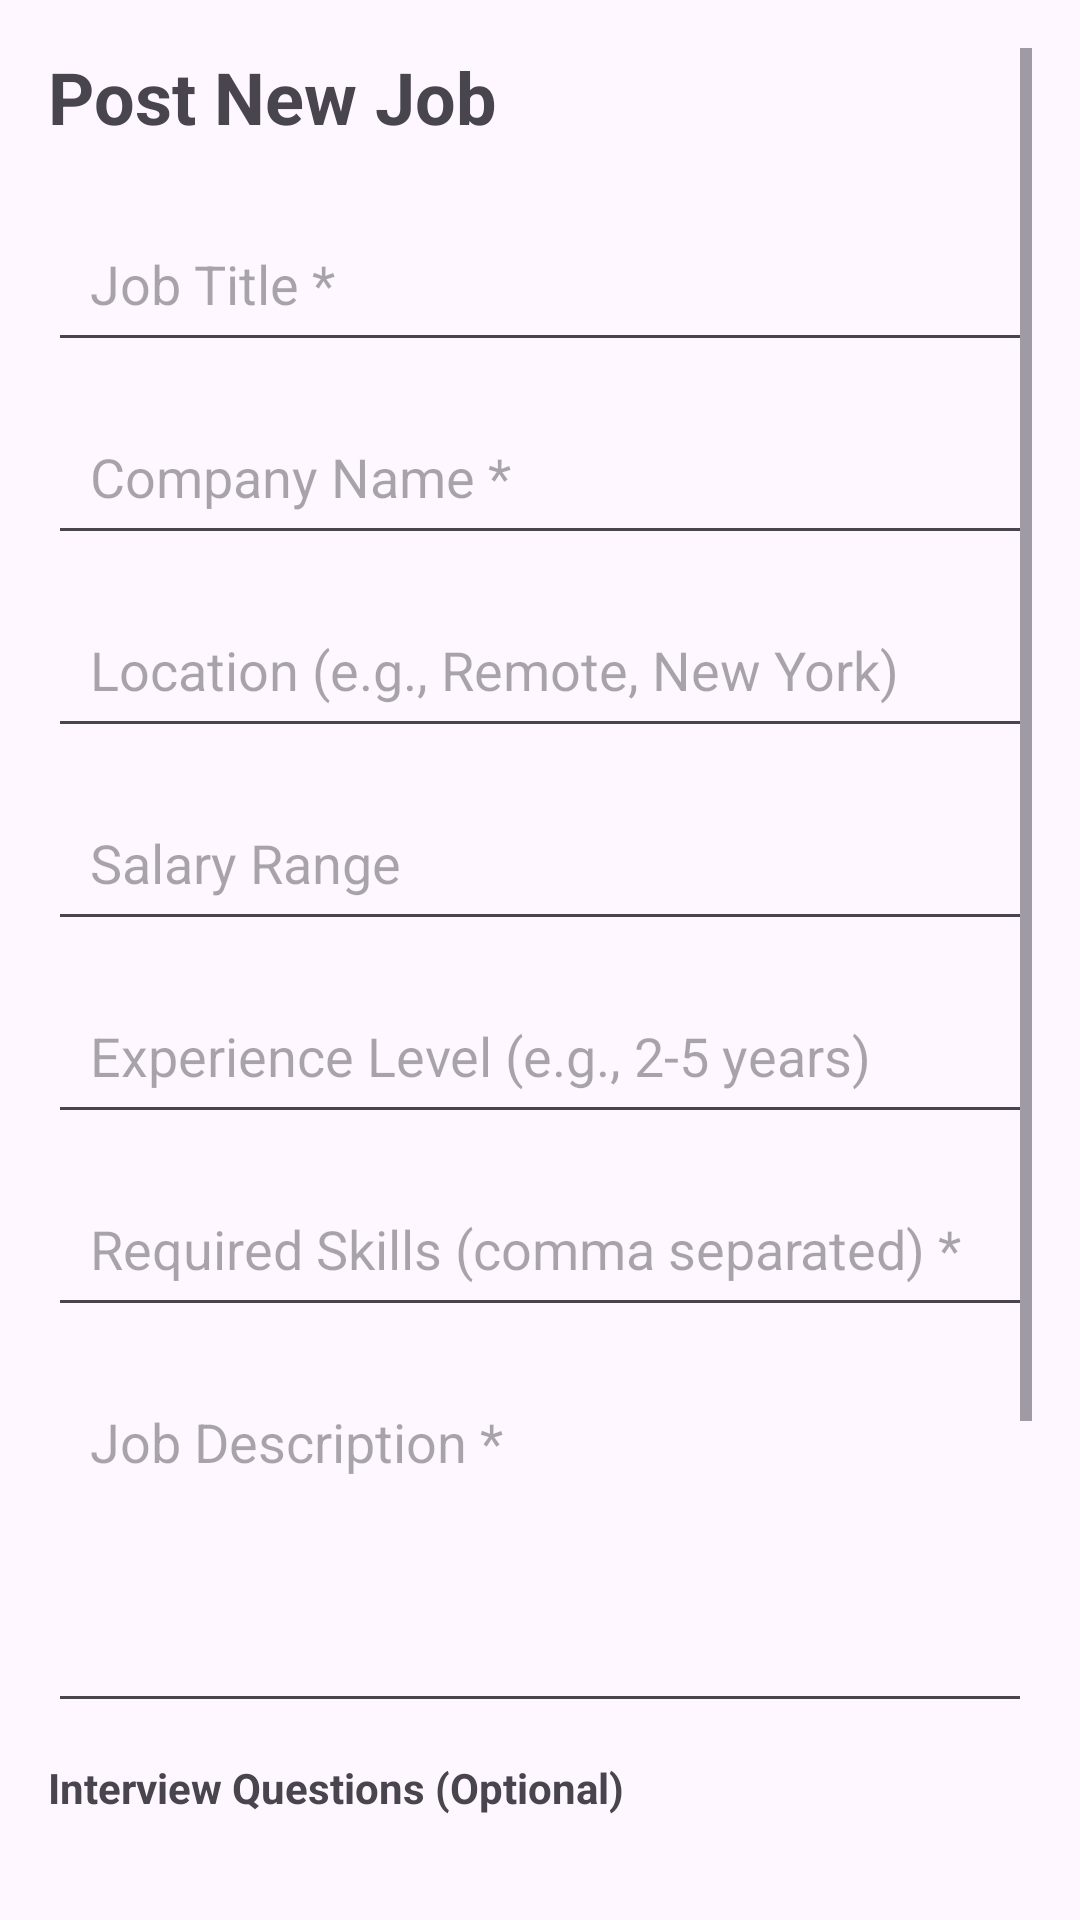

Reconstruct the res/layout file that produces this screen, plus the resources it refers to.
<!-- AndroidManifest.xml: application theme Theme.Jobrecomendation -->
<!-- res/layout/activity_post_job.xml -->
<?xml version="1.0" encoding="utf-8"?>

<ScrollView xmlns:android="http://schemas.android.com/apk/res/android"
    android:layout_width="match_parent"
    android:layout_height="match_parent"
    android:padding="16dp">

    <LinearLayout
        android:layout_width="match_parent"
        android:layout_height="wrap_content"
        android:orientation="vertical">

        <TextView
            android:layout_width="wrap_content"
            android:layout_height="wrap_content"
            android:text="Post New Job"
            android:textSize="24sp"
            android:textStyle="bold"
            android:layout_marginBottom="20dp"/>

        <EditText
            android:id="@+id/jobTitleInput"
            android:layout_width="match_parent"
            android:layout_height="wrap_content"
            android:hint="Job Title *"
            android:padding="14dp"
            android:layout_marginBottom="12dp"/>

        <EditText
            android:id="@+id/companyNameInput"
            android:layout_width="match_parent"
            android:layout_height="wrap_content"
            android:hint="Company Name *"
            android:padding="14dp"
            android:layout_marginBottom="12dp"/>

        <EditText
            android:id="@+id/locationInput"
            android:layout_width="match_parent"
            android:layout_height="wrap_content"
            android:hint="Location (e.g., Remote, New York)"
            android:padding="14dp"
            android:layout_marginBottom="12dp"/>

        <EditText
            android:id="@+id/salaryInput"
            android:layout_width="match_parent"
            android:layout_height="wrap_content"
            android:hint="Salary Range"
            android:padding="14dp"
            android:layout_marginBottom="12dp"/>

        <EditText
            android:id="@+id/experienceInput"
            android:layout_width="match_parent"
            android:layout_height="wrap_content"
            android:hint="Experience Level (e.g., 2-5 years)"
            android:padding="14dp"
            android:layout_marginBottom="12dp"/>

        <EditText
            android:id="@+id/skillsInput"
            android:layout_width="match_parent"
            android:layout_height="wrap_content"
            android:hint="Required Skills (comma separated) *"
            android:padding="14dp"
            android:layout_marginBottom="12dp"/>

        <EditText
            android:id="@+id/descriptionInput"
            android:layout_width="match_parent"
            android:layout_height="120dp"
            android:hint="Job Description *"
            android:gravity="top"
            android:padding="14dp"
            android:layout_marginBottom="12dp"/>

        <TextView
            android:layout_width="match_parent"
            android:layout_height="wrap_content"
            android:text="Interview Questions (Optional)"
            android:textStyle="bold"
            android:layout_marginBottom="8dp"/>

        <EditText
            android:id="@+id/question1Input"
            android:layout_width="match_parent"
            android:layout_height="wrap_content"
            android:hint="Question 1"
            android:padding="12dp"
            android:layout_marginBottom="8dp"/>

        <EditText
            android:id="@+id/question2Input"
            android:layout_width="match_parent"
            android:layout_height="wrap_content"
            android:hint="Question 2"
            android:padding="12dp"
            android:layout_marginBottom="8dp"/>

        <EditText
            android:id="@+id/question3Input"
            android:layout_width="match_parent"
            android:layout_height="wrap_content"
            android:hint="Question 3"
            android:padding="12dp"
            android:layout_marginBottom="20dp"/>

        <Button
            android:id="@+id/submitButton"
            android:layout_width="match_parent"
            android:layout_height="56dp"
            android:text="Post Job"
            android:backgroundTint="#6200EE"/>

    </LinearLayout>
</ScrollView>
<!-- resources referenced by this layout -->
<resources>
  <style name="Theme.Jobrecomendation" parent="Base.Theme.Jobrecomendation" />
  <style name="Base.Theme.Jobrecomendation" parent="Theme.Material3.DayNight.NoActionBar">
          
          
      </style>
</resources>
